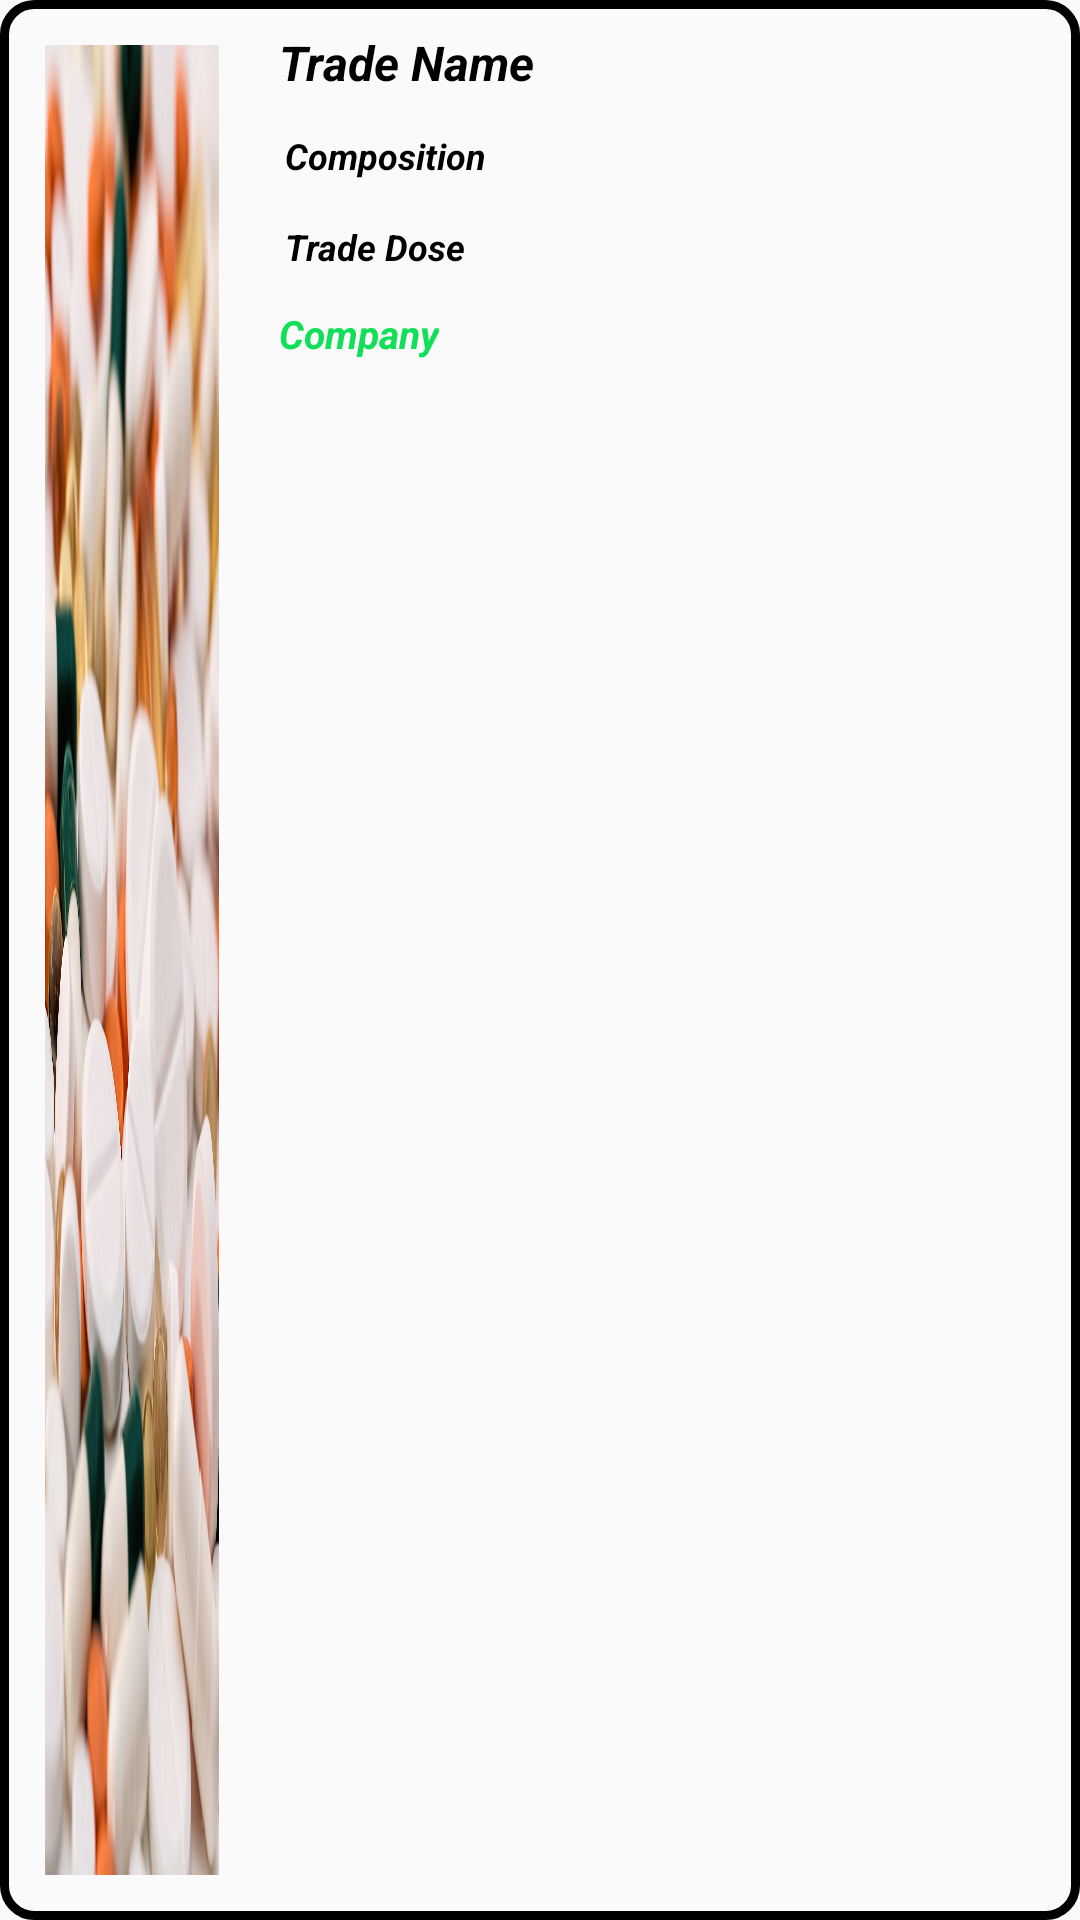

This screen was rendered from an Android layout file. Write that file and the resources it references.
<!-- AndroidManifest.xml: application theme AppTheme -->
<!-- res/layout/medicne_row.xml -->
<?xml version="1.0" encoding="utf-8"?>
<LinearLayout xmlns:android="http://schemas.android.com/apk/res/android"
    xmlns:app="http://schemas.android.com/apk/res-auto"
    android:layout_width="match_parent"
    android:layout_height="wrap_content"
    android:orientation="horizontal"
    android:background="@drawable/curved_bg_no_color"
    android:weightSum="5"
    android:layout_marginBottom="5dp">
    <ImageView
        android:id="@+id/medicine_img"
    android:layout_margin="10dp"
    android:padding="5dp"
    android:layout_width="0dp"
    android:layout_height="match_parent"
    android:src="@drawable/heart"
    android:layout_weight="1"
    android:scaleType="fitXY">
</ImageView>
    <LinearLayout
        android:layout_width="0dp"
        android:layout_height="wrap_content"
        android:layout_weight="4"
        android:orientation="vertical">
        <TextView
            android:id="@+id/trae_name"
            android:layout_marginTop="5dp"
            android:padding="5dp"

            android:layout_width="wrap_content"
            android:layout_height="wrap_content"
            android:text="Trade Name"
            android:textStyle="italic|bold"
            android:textSize="16sp"
            android:textColor="#000">

        </TextView>
        <TextView
            android:id="@+id/composition"
            android:padding="5dp"
            android:layout_margin="2dp"
            android:layout_width="wrap_content"
            android:layout_height="wrap_content"
            android:text="Composition"
            android:textColor="#000"

            android:textSize="12sp"
            android:textStyle="italic|bold">

        </TextView>
        <TextView
            android:id="@+id/trade_dos"
            android:padding="5dp"
            android:layout_margin="2dp"
            android:layout_width="wrap_content"
            android:layout_height="wrap_content"
            android:text="Trade Dose"
            android:textStyle="italic|bold"
            android:textSize="12sp"
            android:textColor="#000"
            >

        </TextView>
        <TextView
            android:id="@+id/company"
            android:padding="5dp"
            android:layout_marginBottom="5dp"
            android:textColor="#11DF57"
            android:layout_width="wrap_content"
            android:layout_height="wrap_content"
            android:text="Company"
            android:textSize="13sp"
            android:textStyle="italic|bold">

        </TextView>



    </LinearLayout>








</LinearLayout>
<!-- resources referenced by this layout -->
<resources>
  <!-- drawable curved_bg_no_color (drawable) -->
  <?xml version="1.0" encoding="UTF-8"?>
  <shape xmlns:android="http://schemas.android.com/apk/res/android">
  
      <stroke android:width="3dp" android:color="#000" />
      <corners android:radius="10dp"/>
      <padding android:left="0dp" android:top="0dp" android:right="0dp" android:bottom="0dp" />
  </shape>
  <!-- drawable heart: jpg bitmap (drawable, 104898 bytes) -->
  <style name="AppTheme" parent="Theme.AppCompat.Light.NoActionBar">
          
          <item name="colorPrimary">@color/colorPrimary</item>
          <item name="colorPrimaryDark">@color/colorPrimaryDark</item>
          <item name="colorAccent">@color/colorAccent</item>
          <item name="android:navigationBarColor">@color/colorPrimaryDark</item>
      </style>
  <color name="colorPrimary">#6200EE</color>
  <color name="colorPrimaryDark">#94A2A0</color>
  <color name="colorAccent">#03DAC5</color>
</resources>
